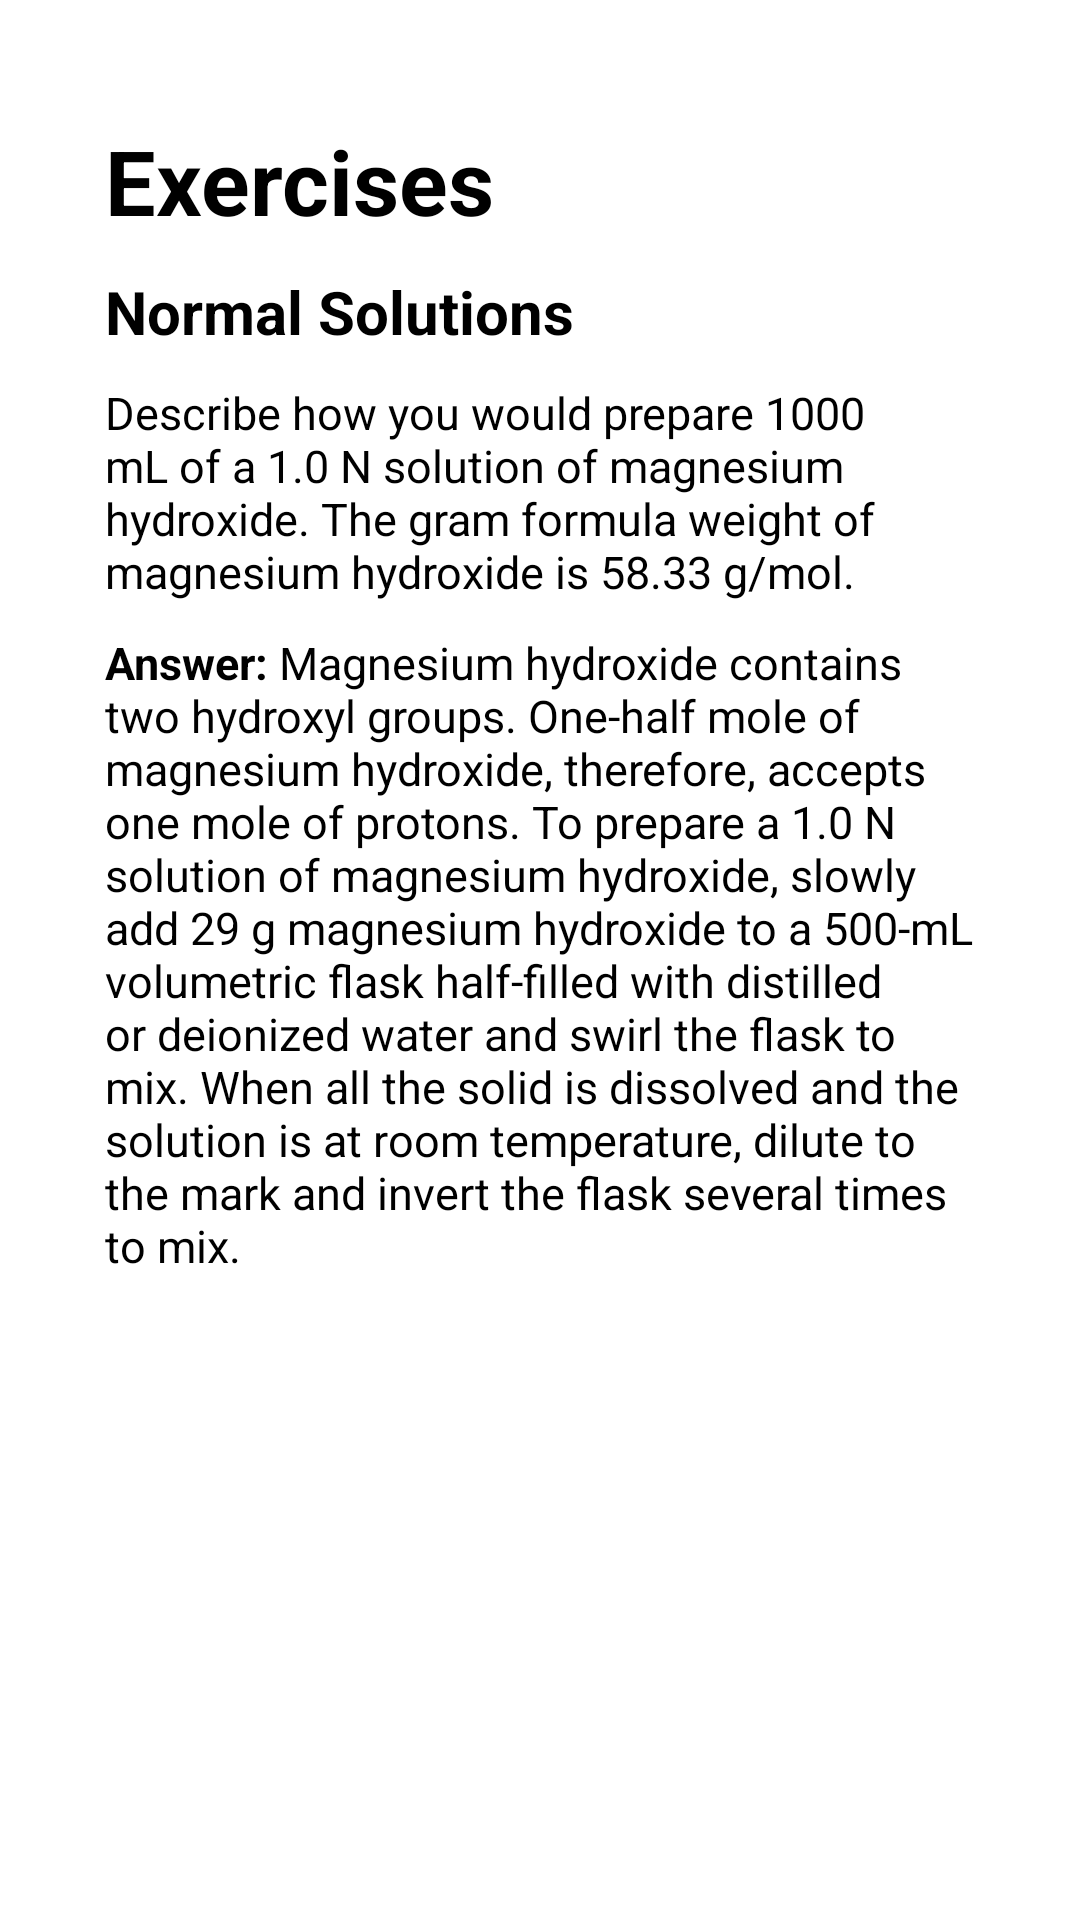

This screen was rendered from an Android layout file. Write that file and the resources it references.
<!-- AndroidManifest.xml: application theme Theme.Stoichulator -->
<!-- res/layout/activity_normal.xml -->
<?xml version="1.0" encoding="utf-8"?>
<ScrollView xmlns:android="http://schemas.android.com/apk/res/android"
    xmlns:tools="http://schemas.android.com/tools"
    android:layout_width="match_parent"
    android:layout_height="wrap_content"
    android:fillViewport="true">
    <LinearLayout
        android:orientation="vertical"
        android:layout_width="match_parent"
        android:layout_height="match_parent">

        <TextView
            android:id="@+id/Exercises"
            android:layout_width="290dp"
            android:layout_height="wrap_content"
            android:layout_gravity="center_horizontal"
            android:layout_marginTop="40dp"
            android:text="Exercises"
            android:textColor="@color/black"
            android:textSize="30sp"
            android:textStyle="bold" />

        <TextView
            android:id="@+id/Mass"
            android:layout_width="290dp"
            android:layout_height="wrap_content"
            android:layout_gravity="center_horizontal"
            android:text="Normal Solutions"
            android:textColor="@color/black"
            android:textSize="20sp"
            android:layout_marginTop="10dp"
            android:textStyle="bold" />

        <TextView
            android:id="@+id/one"
            android:layout_width="290dp"
            android:layout_height="wrap_content"
            android:layout_gravity="center_horizontal"
            android:layout_marginTop="10dp"
            android:text="@string/exercise4a"
            android:textColor="@color/black"
            android:textSize="15sp" />

        <TextView
            android:id="@+id/Answer1a"
            android:layout_width="290dp"
            android:layout_height="wrap_content"
            android:layout_gravity="center_horizontal"
            android:layout_marginTop="10dp"
            android:text="@string/answer4a"
            android:textColor="@color/black"
            android:textSize="15sp" />

    </LinearLayout>
</ScrollView>
<!-- resources referenced by this layout -->
<resources>
  <color name="black">#FF000000</color>
  <string name="answer4a"><b>Answer:</b> Magnesium hydroxide contains two hydroxyl groups. One-half mole of magnesium hydroxide, therefore, accepts one mole of protons. To prepare a 1.0 N solution of magnesium hydroxide, slowly add 29 g magnesium hydroxide to a 500-mL volumetric flask half-filled with distilled or deionized water and swirl the flask to mix. When all the solid is dissolved and the solution is at room temperature, dilute to the mark and invert the flask several times to mix.</string>
  <string name="exercise4a">Describe how you would prepare 1000 mL of a 1.0 N solution of magnesium hydroxide. The gram formula weight of magnesium hydroxide is 58.33 g/mol.</string>
  <style name="Theme.Stoichulator" parent="Theme.MaterialComponents.DayNight.DarkActionBar">
          
          <item name="colorPrimary">@color/green</item>
          <item name="colorPrimaryVariant">@color/colorSecondaryDark</item>
          <item name="colorOnPrimary">@color/white</item>
          
          <item name="colorSecondary">@color/yellow</item>
          <item name="colorSecondaryVariant">@color/colorAccent</item>
          <item name="colorOnSecondary">@color/black</item>
  
          
          <item name="android:statusBarColor" tools:targetApi="l">?attr/colorPrimaryVariant</item>
          
      </style>
  <color name="green">#1C2341</color>
  <color name="colorSecondaryDark">#002f6c</color>
  <color name="white">#FFFFFFFF</color>
  <color name="yellow">#FDCC0D</color>
  <color name="colorAccent">#01579b</color>
</resources>
